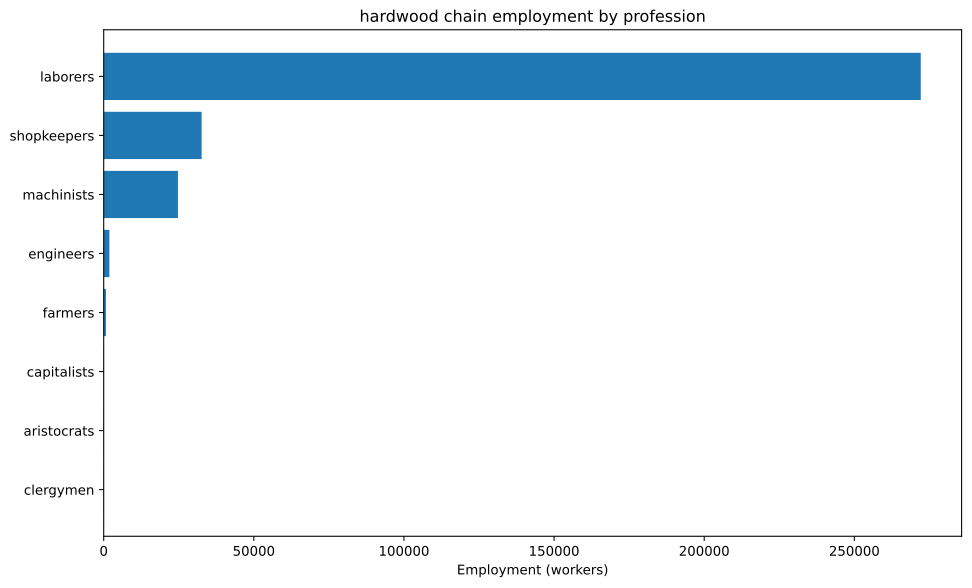

The data file committed next to this chart (first rows):
config, building, profession, employment
building_tooling_workshops+pm_rubber_gri…, building_tooling_workshops, engineers, 923.1
building_tooling_workshops+pm_rubber_gri…, building_tooling_workshops, laborers, 5539
building_tooling_workshops+pm_rubber_gri…, building_tooling_workshops, machinists, 1846
building_tooling_workshops+pm_rubber_gri…, building_tooling_workshops, shopkeepers, 923.1
building_paper_mills+pm_bleached_paper+p…, building_paper_mills, engineers, 7.958
building_paper_mills+pm_bleached_paper+p…, building_paper_mills, laborers, 47.75
building_paper_mills+pm_bleached_paper+p…, building_paper_mills, machinists, 15.92
building_paper_mills+pm_bleached_paper+p…, building_paper_mills, shopkeepers, 7.958
building_chemical_plants+pm_improved_fer…, building_chemical_plants, capitalists, 2.274
building_chemical_plants+pm_improved_fer…, building_chemical_plants, engineers, 22.74
building_chemical_plants+pm_improved_fer…, building_chemical_plants, laborers, 45.48
building_chemical_plants+pm_improved_fer…, building_chemical_plants, machinists, 34.11
building_explosives_factory+pm_vacuum_ev…, building_explosives_factory, capitalists, 7.958
building_explosives_factory+pm_vacuum_ev…, building_explosives_factory, engineers, 95.5
building_explosives_factory+pm_vacuum_ev…, building_explosives_factory, laborers, 199
building_explosives_factory+pm_vacuum_ev…, building_explosives_factory, machinists, 79.58
building_steel_mills+pm_open_hearth_proc…, building_steel_mills, capitalists, 48.09
building_steel_mills+pm_open_hearth_proc…, building_steel_mills, engineers, 360.7
building_steel_mills+pm_open_hearth_proc…, building_steel_mills, laborers, 1202
building_steel_mills+pm_open_hearth_proc…, building_steel_mills, machinists, 601.1
building_motor_industry+pm_steam_engines…, building_motor_industry, capitalists, 7.732
building_motor_industry+pm_steam_engines…, building_motor_industry, engineers, 38.66
building_motor_industry+pm_steam_engines…, building_motor_industry, laborers, 193.3
building_motor_industry+pm_steam_engines…, building_motor_industry, machinists, 116
building_coal_mine+pm_condensing_engine_…, building_coal_mine, engineers, 137.8
building_coal_mine+pm_condensing_engine_…, building_coal_mine, laborers, 826.7
building_coal_mine+pm_condensing_engine_…, building_coal_mine, machinists, 275.6
building_coal_mine+pm_condensing_engine_…, building_coal_mine, shopkeepers, 137.8
building_iron_mine+pm_condensing_engine_…, building_iron_mine, engineers, 274.8
building_iron_mine+pm_condensing_engine_…, building_iron_mine, laborers, 1649
building_iron_mine+pm_condensing_engine_…, building_iron_mine, machinists, 549.5
building_iron_mine+pm_condensing_engine_…, building_iron_mine, shopkeepers, 274.8
building_sulfur_mine+pm_condensing_engin…, building_sulfur_mine, engineers, 25.15
building_sulfur_mine+pm_condensing_engin…, building_sulfur_mine, laborers, 150.9
building_sulfur_mine+pm_condensing_engin…, building_sulfur_mine, machinists, 50.31
building_sulfur_mine+pm_condensing_engin…, building_sulfur_mine, shopkeepers, 25.15
building_dye_plantation+automatic_irriga…, building_dye_plantation, aristocrats, 0.3183
building_dye_plantation+automatic_irriga…, building_dye_plantation, clergymen, 0.3183
building_dye_plantation+automatic_irriga…, building_dye_plantation, farmers, 3.82
building_dye_plantation+automatic_irriga…, building_dye_plantation, laborers, 9.55
building_dye_plantation+automatic_irriga…, building_dye_plantation, machinists, 1.592
building_logging_camp+pm_simple_forestry…, building_logging_camp, laborers, 93678
building_logging_camp+pm_simple_forestry…, building_logging_camp, shopkeepers, 10409
building_logging_camp+pm_saw_mills+pm_in…, building_logging_camp, laborers, 166730
building_logging_camp+pm_saw_mills+pm_in…, building_logging_camp, machinists, 20841
building_logging_camp+pm_saw_mills+pm_in…, building_logging_camp, shopkeepers, 20841
building_rubber_plantation+automatic_irr…, building_rubber_plantation, aristocrats, 61.54
building_rubber_plantation+automatic_irr…, building_rubber_plantation, clergymen, 61.54
building_rubber_plantation+automatic_irr…, building_rubber_plantation, farmers, 738.5
building_rubber_plantation+automatic_irr…, building_rubber_plantation, laborers, 1846
building_rubber_plantation+automatic_irr…, building_rubber_plantation, machinists, 307.7
